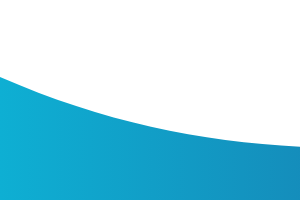
t = 0.00 s
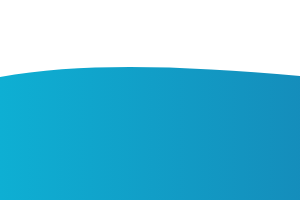
t = 1.50 s
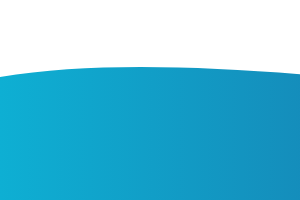
t = 2.50 s
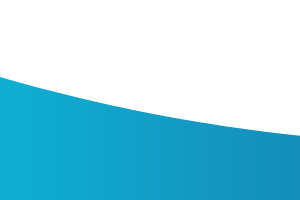
t = 4.00 s
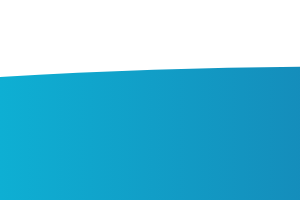
t = 5.50 s
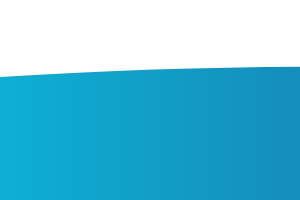
t = 6.50 s

The animated SVG that drew these frames (rendered in a browser with its animation timeline set to each time). Animation: 1 SMIL element (animate=1); one cycle of 8.00 s, repeats indefinitely.

<svg width="100%" height="200px" fill="none" version="1.1"
     xmlns="http://www.w3.org/2000/svg">

  <linearGradient id="grad1" x1="0%" y1="0%" x2="100%" y2="0%">
    <stop offset="0%" stop-color="#0eafd3" />
    <stop offset="50%" stop-color="#224488" />
    <stop offset="100%" stop-color="#0083B0" />
  </linearGradient>

  <path
    fill="url(#grad1)"
    d="
      M0 77
      C473 283
       822 -40
       1920 116
      V359
      H0
      V77
      Z
    "
  >

    <animate
      attributeName="d"
      dur="8s"
      repeatCount="indefinite"
      calcMode="spline"

      keyTimes="0;0.25;0.5;0.75;1"

      keySplines="
        0.42 0 0.58 1;
        0.42 0 0.58 1;
        0.42 0 0.58 1;
        0.42 0 0.58 1
      "

      values="
        M0 77
        C473 283
         822 -40
         1920 116
        V359 H0 V77 Z;

        M0 77
        C300 -20
         950 280
         1920 100
        V359 H0 V77 Z;

        M0 77
        C700 280
         1250 -40
         1920 130
        V359 H0 V77 Z;

        M0 77
        C1000 -20
         1550 270
         1920 105
        V359 H0 V77 Z;

        M0 77
        C473 283
         822 -40
         1920 116
        V359 H0 V77 Z
      "
    />

  </path>
</svg>
